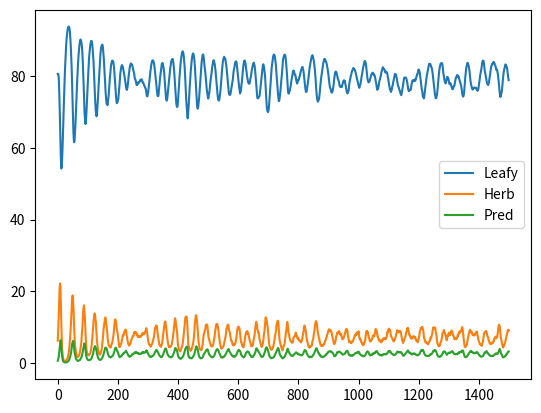

Reproduce this figure in Python.
import numpy as np
import matplotlib.pyplot as plt
import random

leafyFactor = .15
herbFactor = .5
predFactor = .5

leafyMat = np.full((10,10), 100)
herbMat = np.full((10,10), 50)

turn = 0 

#max leafyPop = 100
leafyPop = 80
herbPop = 5
predPop = .5

def leafyGrowth():

    leafyConc = leafyPop / 100
    leafyInv = 1-leafyConc
    leafyGrowth = leafyPop * leafyFactor * leafyInv
    randy = random.uniform(.9, 1.1)
    return leafyGrowth * randy

def leafyConsumption():
    return herbPop/3

def herbGrowth():

    leafyConc = leafyPop / 100
    growth = herbPop * herbFactor*leafyConc
    randy = random.uniform(.9, 1.1)
    return growth * randy

def herbStarvation():

    leafyConc = leafyPop / 100
    leafyInv = 1-leafyConc

    randy = random.uniform(.9, 1.1)
    return (leafyInv*herbPop)*randy*leafyInv/2

def herbPredation():

    randy = random.uniform(.9, 1.1)
    return predPop*randy

def predGrowth():

    predConc = predPop / herbPop
    predInv = 1-predConc
    growth = predPop * predFactor*predInv
    randy = random.uniform(.9, 1.1)
    return growth*randy

def predStarvation():

    predConc = predPop / herbPop
    randy = random.uniform(.9, 1.1)
    return predPop*predConc*randy/2


turn = 0

leafyList = []
herbList = []
predList = []

while turn < 1500:
    turn +=1
    print("Turn: " + str(turn))
    leafyPop = leafyPop + leafyGrowth()
    print("Leafy growth: " + str(leafyGrowth()))
    leafyPop = leafyPop - leafyConsumption()
    print("Leafy cons: " + str(leafyConsumption()))
    if (leafyPop > 100):
        leafyPop = 100
    if (leafyPop < 0):
        leafyPop = 1

    herbPop = herbPop + herbGrowth()
    print()
    print("Herb growth: " + str(herbGrowth()))
    herbPop = herbPop - herbStarvation()
    print("Herb starv: " + str(herbStarvation()))
    herbPop = herbPop - herbPredation()
    print("Herb pred: " + str(herbPredation()))
    if (herbPop < 0):
        herbPop = .002

    predPop = predPop + predGrowth()
    print()
    print("Pred growth: " + str(predGrowth()))
    predPop = predPop - predStarvation()
    print("Pred starv: " + str(predStarvation()))
    if (predPop < 0):
        print("blern")
        predPop = .001

    print()
    print()
    
    print("Leaf: " + str(leafyPop))
    print("Herb: " + str(herbPop))
    print("Pred: " + str(predPop))
    print()
    print()
    print()
    print()
    print()
    print()
    leafyList.append(leafyPop)
    herbList.append(herbPop)
    predList.append(predPop)



plt.plot(leafyList, label = "Leafy")
plt.plot(herbList, label = "Herb")
plt.plot(predList, label = "Pred")
plt.legend()
plt.show()
    